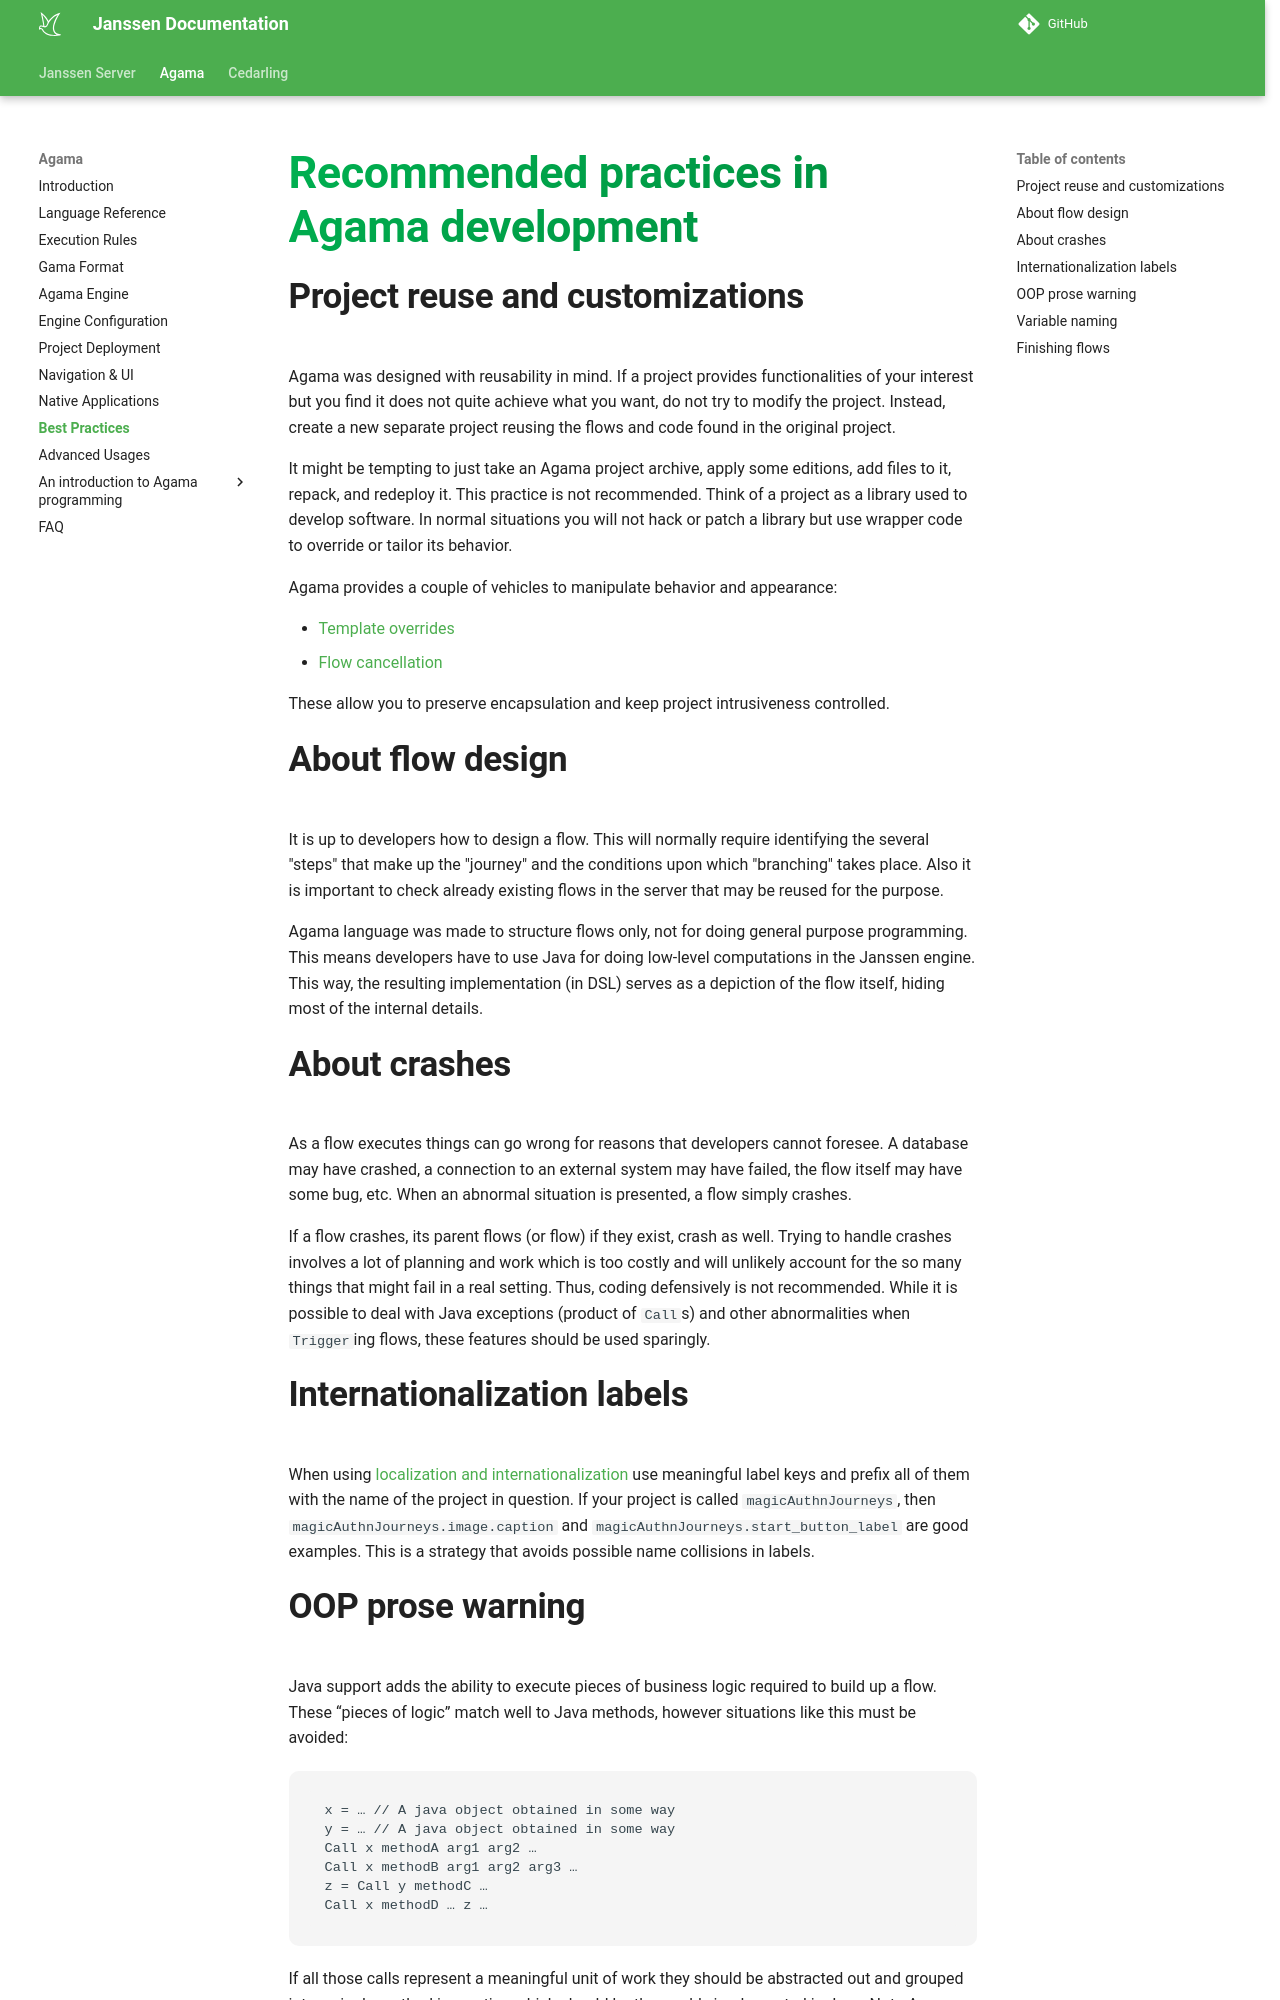

repository: JanssenProject/jans · page: nightly/janssen-server/developer/agama/agama-best-practices/index.html · generator: mkdocs

---
tags:
  - administration
  - developer
  - agama
---

# Recommended practices in Agama development

## Project reuse and customizations

Agama was designed with reusability in mind. If a project provides functionalities of your interest but you find it does not quite achieve what you want, do not try to modify the project. Instead, create a new separate project reusing the flows and code found in the original project.

It might be tempting to just take an Agama project archive, apply some editions, add files to it, repack, and redeploy it. This practice is not recommended. Think of a project as a library used to develop software. In normal situations you will not hack or patch a library but use wrapper code to override or tailor its behavior.

Agama provides a couple of vehicles to manipulate behavior and appearance:

- [Template overrides](./advanced-usages.md#template-overrides)
- [Flow cancellation](./advanced-usages.md#cancellation)

These allow you to preserve encapsulation and keep project intrusiveness controlled.

## About flow design

It is up to developers how to design a flow. This will normally require identifying the several "steps" that make up the "journey" and the conditions upon which "branching" takes place. Also it is important to check already existing flows in the server that may be reused for the purpose.

Agama language was made to structure flows only, not for doing general purpose programming. This means developers have to use Java for doing low-level computations in the Janssen engine. This way, the resulting implementation (in DSL) serves as a depiction of the flow itself, hiding most of the internal details.

## About crashes

As a flow executes things can go wrong for reasons that developers cannot foresee. A database may have crashed, a connection to an external system may have failed, the flow itself may have some bug, etc. When an abnormal situation is presented, a flow simply crashes.

If a flow crashes, its parent flows (or flow) if they exist, crash as well. Trying to handle crashes involves a lot of planning and work which is too costly and will unlikely account for the so many things that might fail in a real setting. Thus, coding defensively is not recommended. While it is possible to deal with Java exceptions (product of `Call`s) and other abnormalities when `Trigger`ing flows, these features should be used sparingly.

## Internationalization labels

When using [localization and internationalization](./advanced-usages.md#localization-and-internationalization) use meaningful label keys and prefix all of them with the name of the project in question. If your project is called `magicAuthnJourneys`, then `magicAuthnJourneys.image.caption` and `magicAuthnJourneys.start_button_label` are good examples. This is a strategy that avoids possible name collisions in labels.

## OOP prose warning

Java support adds the ability to execute pieces of business logic required to build up a flow. These “pieces of logic” match well to Java methods, however situations like this must be avoided:

```
x = … // A java object obtained in some way
y = … // A java object obtained in some way
Call x methodA arg1 arg2 …
Call x methodB arg1 arg2 arg3 …
z = Call y methodC …
Call x methodD … z …
```

If all those calls represent a meaningful unit of work they should be abstracted out and grouped into a single method invocation which should be thoroughly implemented in Java. Note Agama should not be used to do object-oriented programming but to make a clear, concise representation of a flow. As a rule of thumb, let Java do the heavy work; this is wiser, safer, and faster.
